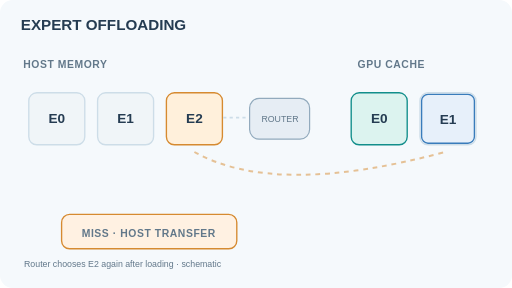
t = 0.00 s
t = 1.44 s: frame unchanged from t = 0.00 s, image omitted
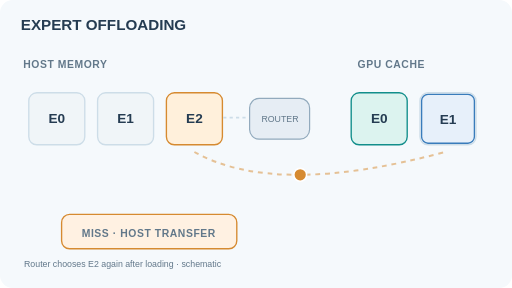
t = 3.51 s
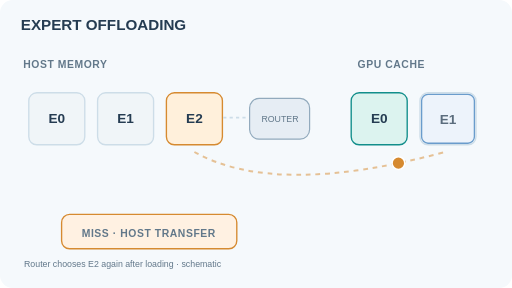
t = 4.95 s
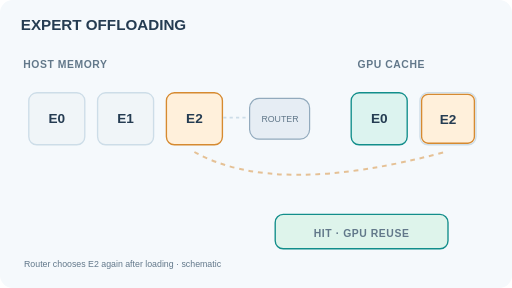
t = 7.23 s
t = 8.82 s: frame unchanged from t = 7.23 s, image omitted

The animated SVG that drew these frames (rendered in a browser with its animation timeline set to each time). Animation: 6 SMIL elements (animate=5,animateMotion=1); frames cover the first 8.82 s, repeats indefinitely.

<svg xmlns="http://www.w3.org/2000/svg" width="640" height="360" viewBox="0 0 640 360" role="img" aria-labelledby="title desc"><title id="title">EXPERT OFFLOADING</title><desc id="desc">A routed expert E2 is absent from a two-slot GPU cache. A moving amber transfer marker carries E2 from host memory to the GPU while the E1 cache entry is released. After replacement, routing E2 again is a cache hit without another host transfer.</desc><style>text{font-family:Arial,system-ui,sans-serif;fill:#253c52}.hd{font-size:19px;font-weight:700}.lab{font-size:13px;font-weight:700;letter-spacing:.7px;fill:#62788a}.small{font-size:11px;fill:#62788a}.cell{font-size:17px;font-weight:700}@media(prefers-reduced-motion:reduce){.particle{display:none!important}}</style><rect width="640" height="360" rx="16" fill="#f5f9fc"/><text class="hd" x="26" y="37">EXPERT OFFLOADING</text><text class="lab" x="29" y="85" >HOST MEMORY</text><text class="lab" x="447" y="85" >GPU CACHE</text><rect x="36" y="116" width="70" height="65" rx="10" fill="#f0f5f8" stroke="#cddde8" stroke-width="1.7"/><text class="cell" x="71" y="154" text-anchor="middle">E0</text><rect x="122" y="116" width="70" height="65" rx="10" fill="#f0f5f8" stroke="#cddde8" stroke-width="1.7"/><text class="cell" x="157" y="154" text-anchor="middle">E1</text><rect x="208" y="116" width="70" height="65" rx="10" fill="#fff0db" stroke="#d68a30" stroke-width="1.7"/><text class="cell" x="243" y="154" text-anchor="middle">E2</text><rect x="312" y="123" width="75" height="51" rx="12" fill="#e6edf4" stroke="#92aabd" stroke-width="1.5"/><text class="small" x="350" y="153" text-anchor="middle">ROUTER</text><path d="M279 147H310" stroke="#cddde8" stroke-width="2" stroke-dasharray="4 4"/><rect x="439" y="116" width="70" height="65" rx="10" fill="#dcf3ef" stroke="#128e8b" stroke-width="1.7"/><text class="cell" x="474" y="154" text-anchor="middle">E0</text><rect x="525" y="116" width="70" height="65" rx="10" fill="#fff" stroke="#cddde8" stroke-width="1.7"/><g ><rect x="527" y="118" width="66" height="61" rx="8" fill="#e7f0fa" stroke="#397cbb" stroke-width="1.7"/><text class="cell" x="560" y="155" text-anchor="middle">E1</text><animate attributeName="opacity" values="1;1;0;0;1" keyTimes="0;.39;.48;.99;1" dur="12s" repeatCount="indefinite"/></g><g opacity="0"><rect x="527" y="118" width="66" height="61" rx="8" fill="#fff0db" stroke="#d68a30" stroke-width="1.7"/><text class="cell" x="560" y="155" text-anchor="middle">E2</text><animate attributeName="opacity" values="0;0;1;1;0" keyTimes="0;0.465;0.480;.995;1" dur="12s" repeatCount="indefinite" calcMode="discrete"/></g><path d="M243 190 Q345 247 556 190" stroke="#d68a30" stroke-width="2.5" stroke-dasharray="6 6" fill="none" opacity=".5"/><circle class="particle" opacity="0" r="8" fill="#d68a30" stroke="white" stroke-width="2"><animate attributeName="opacity" values="0;0;1;1;0;0" keyTimes="0;.16;.17;.46;.48;1" dur="12s" repeatCount="indefinite"/> <animateMotion path="M243 190 Q345 247 556 190" dur="12s" repeatCount="indefinite" keyPoints="0;0;1;1" keyTimes="0;.16;.47;1" calcMode="linear"/></circle><g ><rect x="77" y="268" width="219" height="43" rx="10" fill="#fff1e2" stroke="#d68a30" stroke-width="1.7"/><text class="lab" x="186" y="296" text-anchor="middle">MISS · HOST TRANSFER</text><animate attributeName="opacity" values="1;1;0;0;1" keyTimes="0;.46;.48;.99;1" dur="12s" repeatCount="indefinite" calcMode="discrete"/></g><g opacity="0"><rect x="344" y="268" width="216" height="43" rx="10" fill="#def4eb" stroke="#128e8b" stroke-width="1.7"/><text class="lab" x="452" y="296" text-anchor="middle">HIT · GPU REUSE</text><animate attributeName="opacity" values="0;0;1;1;0" keyTimes="0;0.465;0.480;.995;1" dur="12s" repeatCount="indefinite" calcMode="discrete"/></g><text class="small" x="30" y="334" >Router chooses E2 again after loading · schematic</text></svg>
